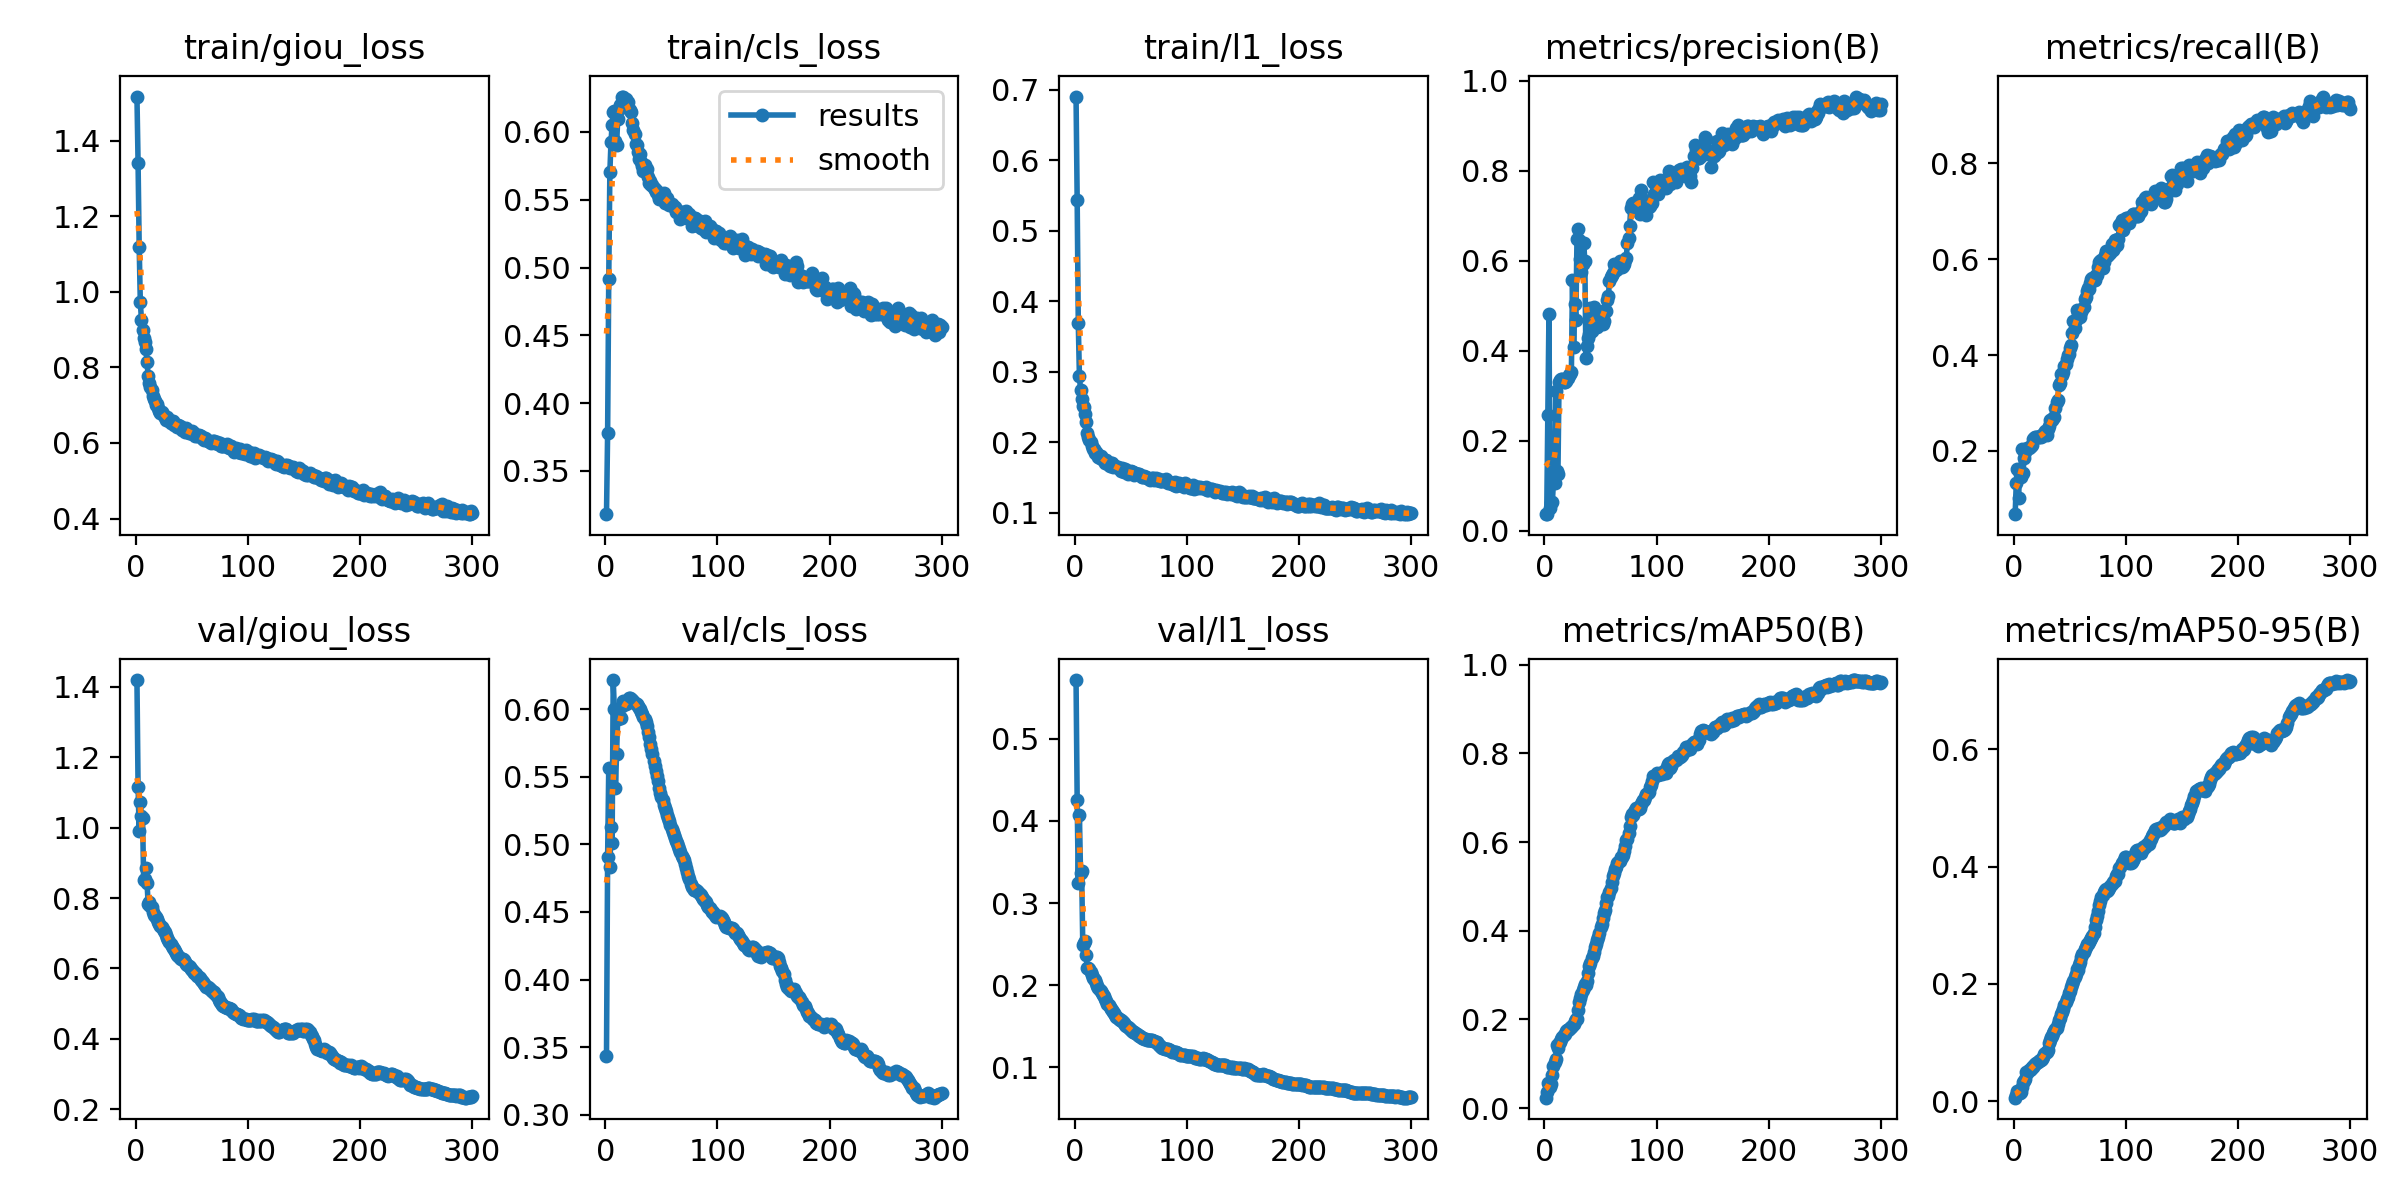

Source data for this figure (header and first rows):
epoch, train/giou_loss, train/cls_loss, train/l1_loss, metrics/precision(B), metrics/recall(B), metrics/mAP50(B), metrics/mAP50-95(B), val/giou_loss, val/cls_loss, val/l1_loss, lr/pg0, lr/pg1, lr/pg2
1, 1.517, 0.318, 0.6904, 0.03699, 0.06816, 0.02363, 0.00611, 1.419, 0.3438, 0.5714, 0.0501, 4.995e-05, 4.995e-05
2, 1.342, 0.3779, 0.5441, 0.03671, 0.1328, 0.03578, 0.01011, 1.117, 0.4904, 0.4258, 0.00015, 9.995e-05, 9.995e-05
3, 1.12, 0.4913, 0.3687, 0.2566, 0.1619, 0.05742, 0.01683, 0.9907, 0.5564, 0.3242, 0.0001, 0.0001, 0.0001
4, 0.9736, 0.5705, 0.2943, 0.4815, 0.1029, 0.05358, 0.01479, 1.073, 0.483, 0.4069, 0.0001, 0.0001, 0.0001
5, 0.9266, 0.5923, 0.274, 0.04999, 0.1511, 0.04725, 0.01381, 1.033, 0.5125, 0.3371, 0.0001, 0.0001, 0.0001
6, 0.9005, 0.6053, 0.2609, 0.06056, 0.1461, 0.05407, 0.01559, 1.027, 0.5007, 0.3388, 0.0001, 0.0001, 0.0001
7, 0.8791, 0.615, 0.2519, 0.06286, 0.2051, 0.07519, 0.02476, 0.8503, 0.6215, 0.2493, 0.0001, 0.0001, 0.0001
8, 0.8686, 0.6158, 0.2495, 0.1073, 0.1543, 0.09613, 0.03289, 0.8548, 0.6001, 0.2508, 0.0001, 0.0001, 0.0001
9, 0.8501, 0.5933, 0.2409, 0.1056, 0.186, 0.1038, 0.03398, 0.8848, 0.5419, 0.2537, 0.0001, 0.0001, 0.0001
10, 0.8147, 0.5902, 0.2288, 0.3097, 0.197, 0.1106, 0.03723, 0.8435, 0.5666, 0.2362, 0.0001, 0.0001, 0.0001
11, 0.7775, 0.6093, 0.2128, 0.1336, 0.2043, 0.1425, 0.05043, 0.7837, 0.5928, 0.2204, 0.0001, 0.0001, 0.0001
12, 0.7599, 0.617, 0.2076, 0.1255, 0.2055, 0.1367, 0.04862, 0.79, 0.5935, 0.2212, 0.0001, 0.0001, 0.0001
13, 0.7471, 0.6197, 0.2034, 0.3312, 0.2057, 0.1463, 0.05249, 0.7778, 0.5946, 0.2192, 0.0001, 0.0001, 0.0001
14, 0.7392, 0.6203, 0.2008, 0.3343, 0.2081, 0.1489, 0.05368, 0.7735, 0.5934, 0.2156, 0.0001, 0.0001, 0.0001
15, 0.7243, 0.6262, 0.1943, 0.3364, 0.211, 0.1566, 0.05577, 0.76, 0.6027, 0.2124, 0.0001, 0.0001, 0.0001
16, 0.7171, 0.6258, 0.1912, 0.338, 0.2114, 0.1598, 0.05862, 0.7518, 0.6059, 0.2083, 0.0001, 0.0001, 0.0001
17, 0.7122, 0.6244, 0.1899, 0.3296, 0.2252, 0.1647, 0.05923, 0.7503, 0.6049, 0.2077, 0.0001, 0.0001, 0.0001
18, 0.7013, 0.6243, 0.185, 0.3309, 0.2261, 0.1672, 0.06131, 0.7459, 0.6041, 0.2062, 0.0001, 0.0001, 0.0001
19, 0.7025, 0.6196, 0.1863, 0.3334, 0.2288, 0.1736, 0.06332, 0.7409, 0.6048, 0.2032, 0.0001, 0.0001, 0.0001
20, 0.6934, 0.622, 0.1839, 0.3403, 0.2289, 0.1751, 0.06522, 0.7333, 0.6066, 0.1996, 0.0001, 0.0001, 0.0001
21, 0.6841, 0.6166, 0.1786, 0.3393, 0.2297, 0.1771, 0.06716, 0.7263, 0.6085, 0.1963, 0.0001, 0.0001, 0.0001
22, 0.6793, 0.6159, 0.1776, 0.347, 0.2298, 0.1782, 0.06808, 0.7219, 0.6082, 0.1943, 0.0001, 0.0001, 0.0001
23, 0.6811, 0.6144, 0.1808, 0.3487, 0.2308, 0.181, 0.06963, 0.7175, 0.6077, 0.1925, 0.0001, 0.0001, 0.0001
24, 0.6758, 0.6063, 0.1775, 0.3524, 0.23, 0.1828, 0.07091, 0.7131, 0.607, 0.1908, 0.0001, 0.0001, 0.0001
25, 0.6718, 0.6018, 0.1755, 0.5564, 0.2321, 0.186, 0.07274, 0.7077, 0.606, 0.1886, 0.0001, 0.0001, 0.0001
26, 0.6702, 0.5984, 0.1752, 0.4093, 0.2343, 0.1889, 0.07532, 0.7028, 0.6044, 0.1868, 0.0001, 0.0001, 0.0001
27, 0.6608, 0.5912, 0.1704, 0.5038, 0.2374, 0.1961, 0.08013, 0.695, 0.6039, 0.1835, 0.0001, 0.0001, 0.0001
28, 0.6688, 0.5905, 0.1757, 0.469, 0.2426, 0.2001, 0.08311, 0.6877, 0.6035, 0.1803, 0.0001, 0.0001, 0.0001
29, 0.6604, 0.5854, 0.1707, 0.6488, 0.2324, 0.2019, 0.08347, 0.6804, 0.6027, 0.1774, 0.0001, 0.0001, 0.0001
30, 0.657, 0.5799, 0.1682, 0.6694, 0.2448, 0.2215, 0.08719, 0.6755, 0.6007, 0.1755, 0.0001, 0.0001, 0.0001
31, 0.6519, 0.5838, 0.167, 0.6452, 0.2525, 0.2387, 0.1001, 0.669, 0.6, 0.173, 0.0001, 0.0001, 0.0001
32, 0.658, 0.5775, 0.1708, 0.604, 0.2635, 0.2489, 0.1052, 0.6643, 0.5978, 0.1715, 0.0001, 0.0001, 0.0001
33, 0.6571, 0.5751, 0.1703, 0.5745, 0.2637, 0.2569, 0.109, 0.6595, 0.5964, 0.1697, 0.0001, 0.0001, 0.0001
34, 0.6488, 0.5715, 0.1655, 0.5932, 0.2647, 0.2655, 0.1116, 0.6545, 0.5939, 0.1677, 0.0001, 0.0001, 0.0001
35, 0.6507, 0.5755, 0.1668, 0.6397, 0.2695, 0.2726, 0.1161, 0.6499, 0.593, 0.1659, 0.0001, 0.0001, 0.0001
36, 0.6471, 0.571, 0.1663, 0.5995, 0.2716, 0.2796, 0.12, 0.6448, 0.5908, 0.1635, 0.0001, 0.0001, 0.0001
37, 0.6428, 0.573, 0.1645, 0.3833, 0.2901, 0.2785, 0.1227, 0.6392, 0.5872, 0.1616, 0.0001, 0.0001, 0.0001
38, 0.647, 0.5667, 0.1651, 0.4104, 0.3024, 0.2863, 0.1252, 0.6358, 0.583, 0.1605, 0.0001, 0.0001, 0.0001
39, 0.6443, 0.5622, 0.1639, 0.428, 0.3066, 0.3038, 0.1325, 0.6308, 0.5792, 0.1589, 0.0001, 0.0001, 0.0001
40, 0.6415, 0.5639, 0.162, 0.4361, 0.3372, 0.3197, 0.1385, 0.6259, 0.5743, 0.1577, 0.0001, 0.0001, 0.0001
41, 0.6345, 0.561, 0.1594, 0.4956, 0.3413, 0.3274, 0.1419, 0.6271, 0.5705, 0.1573, 0.0001, 0.0001, 0.0001
42, 0.6392, 0.5609, 0.1632, 0.4441, 0.3598, 0.338, 0.1485, 0.6257, 0.5666, 0.1566, 0.0001, 0.0001, 0.0001
43, 0.6369, 0.5588, 0.1601, 0.479, 0.3582, 0.3436, 0.1519, 0.6238, 0.5614, 0.1553, 0.0001, 0.0001, 0.0001
44, 0.6293, 0.5576, 0.1577, 0.497, 0.3641, 0.3526, 0.1569, 0.6188, 0.5583, 0.1538, 0.0001, 0.0001, 0.0001
45, 0.6384, 0.5555, 0.1621, 0.4794, 0.3772, 0.3638, 0.1645, 0.6129, 0.5545, 0.152, 0.0001, 0.0001, 0.0001
46, 0.6345, 0.5567, 0.1605, 0.4789, 0.3822, 0.3699, 0.1692, 0.6091, 0.5506, 0.1505, 0.0001, 0.0001, 0.0001
47, 0.6256, 0.5536, 0.1558, 0.453, 0.3927, 0.3782, 0.1752, 0.6058, 0.547, 0.1497, 0.0001, 0.0001, 0.0001
48, 0.6269, 0.5503, 0.1565, 0.4606, 0.3999, 0.3869, 0.1784, 0.6032, 0.542, 0.1483, 0.0001, 0.0001, 0.0001
49, 0.6258, 0.5523, 0.157, 0.477, 0.4015, 0.3939, 0.1842, 0.5983, 0.538, 0.1464, 0.0001, 0.0001, 0.0001
50, 0.6306, 0.5536, 0.1598, 0.4707, 0.4147, 0.4084, 0.1888, 0.5953, 0.5353, 0.1453, 0.0001, 0.0001, 0.0001
51, 0.6249, 0.553, 0.1575, 0.4659, 0.4212, 0.4146, 0.1949, 0.5914, 0.5328, 0.1443, 0.0001, 0.0001, 0.0001
52, 0.6253, 0.555, 0.1578, 0.4604, 0.4467, 0.4289, 0.2007, 0.588, 0.529, 0.1433, 0.0001, 0.0001, 0.0001
53, 0.6191, 0.548, 0.1535, 0.4663, 0.4719, 0.4401, 0.2058, 0.5869, 0.5272, 0.1425, 0.0001, 0.0001, 0.0001
54, 0.621, 0.5497, 0.1569, 0.4898, 0.4561, 0.4479, 0.212, 0.5834, 0.5246, 0.1413, 0.0001, 0.0001, 0.0001
55, 0.6193, 0.5516, 0.1554, 0.4889, 0.4738, 0.4623, 0.2167, 0.58, 0.5217, 0.1404, 0.0001, 0.0001, 0.0001
56, 0.6209, 0.5487, 0.1558, 0.5123, 0.4931, 0.4764, 0.2247, 0.5762, 0.5194, 0.1396, 0.0001, 0.0001, 0.0001
57, 0.6178, 0.5465, 0.1551, 0.5214, 0.4882, 0.4787, 0.224, 0.5722, 0.5173, 0.1388, 0.0001, 0.0001, 0.0001
58, 0.6176, 0.5472, 0.1543, 0.5545, 0.4846, 0.487, 0.232, 0.5675, 0.5145, 0.1379, 0.0001, 0.0001, 0.0001
59, 0.6128, 0.5471, 0.152, 0.5632, 0.4785, 0.4957, 0.2374, 0.564, 0.5116, 0.1372, 0.0001, 0.0001, 0.0001
60, 0.6106, 0.5451, 0.1515, 0.5671, 0.489, 0.5103, 0.2455, 0.5611, 0.5095, 0.1363, 0.0001, 0.0001, 0.0001
... 240 more rows
